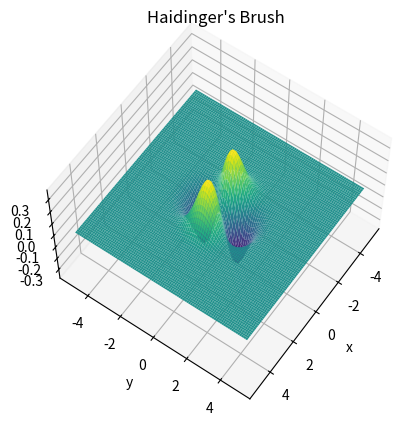

Write the Python code that produced this figure.
import numpy as np
import matplotlib.pyplot as plt

E = 5 #3

x = np.linspace(-E, E, 90)
y = np.linspace(-E, E, 90)

xx, yy = np.meshgrid(x, y)
np.set_printoptions(threshold=np.inf)

#zz = np.exp(-(xx**2 + yy**2)) * (yy**2 + yy**2)
zz = np.exp(-(xx**2 + yy**2)) * (xx**2 - yy**2)
#zz = np.exp(-(xx**2 + yy**2)) * np.cos(xx**2 - yy**2) * np.sin(xx**2 - yy**2)

#plt.imshow(zz, cmap = 'prism', extent=[-E, E, -E, E])
#plt.imshow(zz, cmap = 'viridis', extent=[-E, E, -E, E])

#plt.quiver(xx, yy, zz*xx, zz*yy)
#plt.imshow(zz, cmap = 'gray', extent=[-E, E, -E, E])
#plt.contour(zz, extent=[-E, E, -E, E])

fig = plt.figure()
ax = plt.axes(projection='3d')
ax.plot_surface(xx, yy, zz, rstride=1, cstride=1,
                cmap='viridis', edgecolor='none')
ax.set_xlabel('x')
ax.set_ylabel('y')
ax.set_zlabel('z');

ax.view_init(60, 35)

plt.title("Haidinger's Brush")
plt.show()